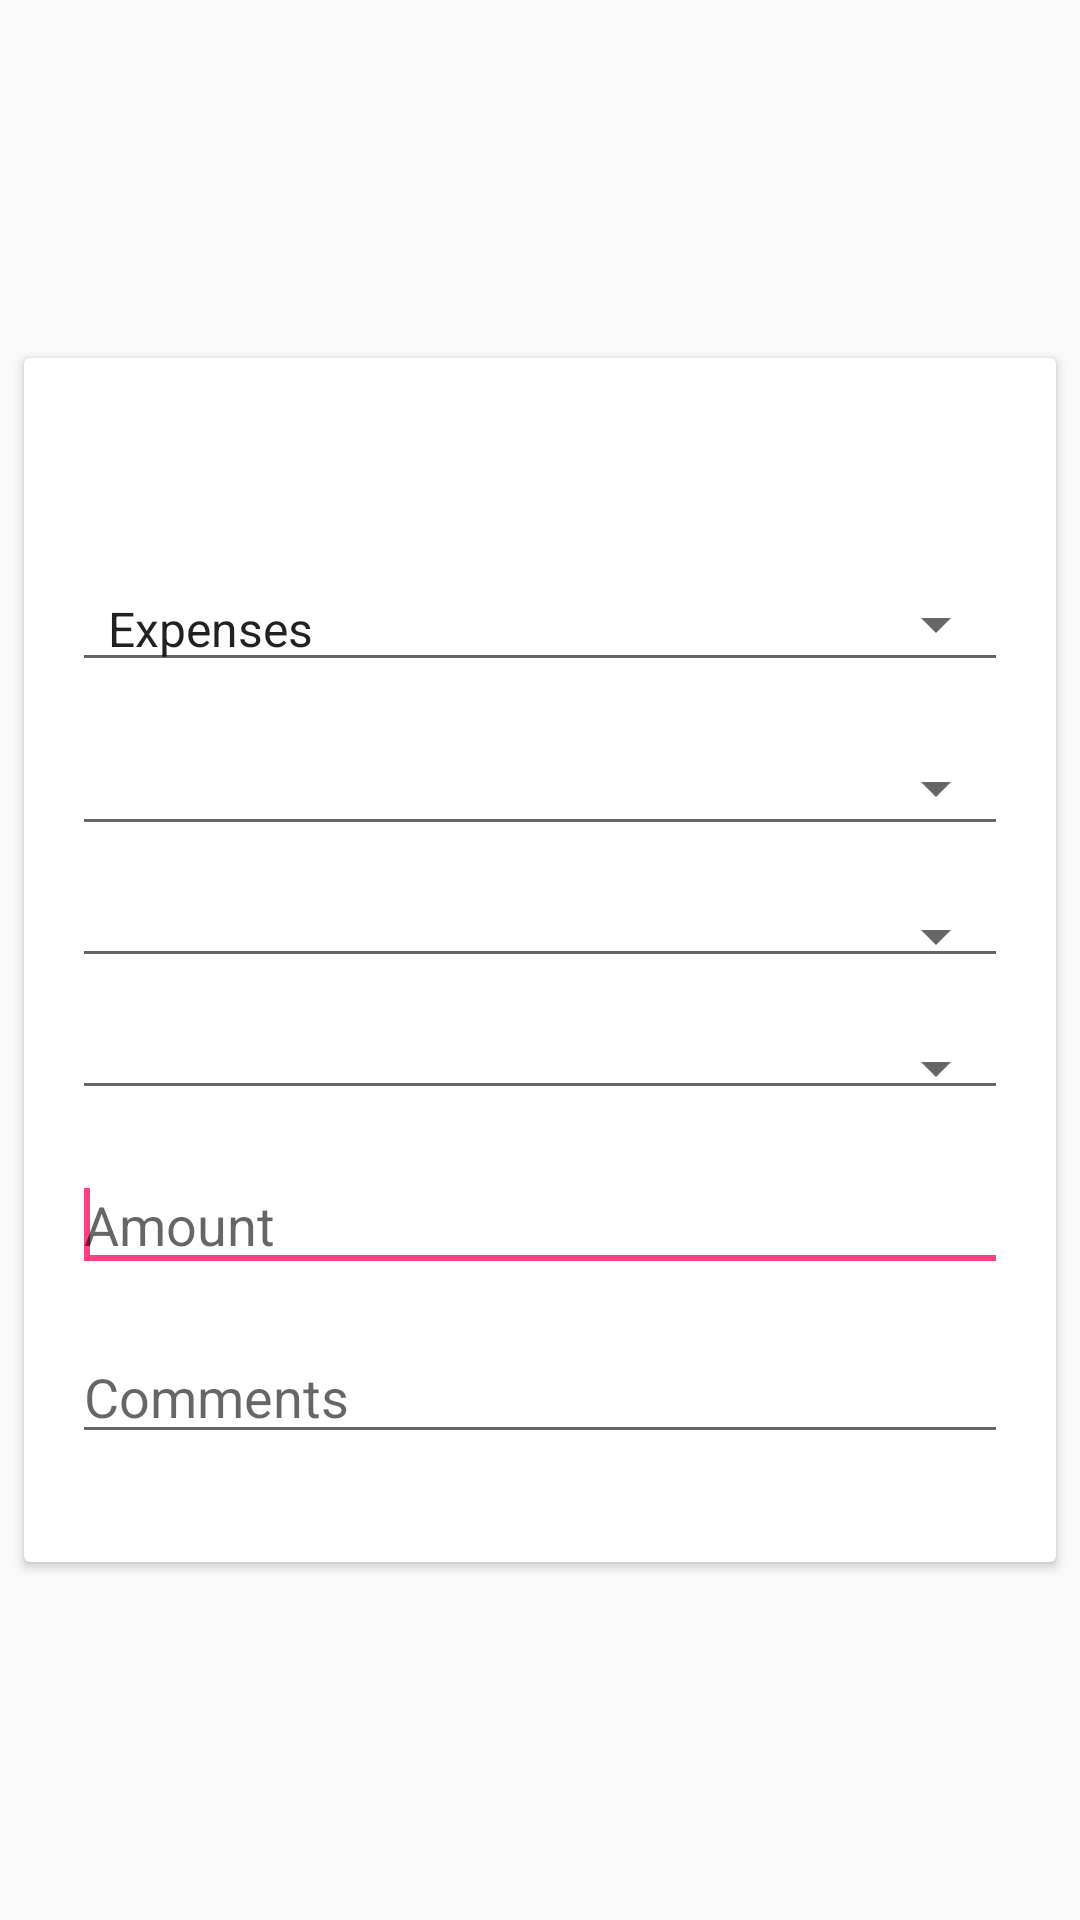

Android layout source for this screen:
<!-- AndroidManifest.xml: application theme AppTheme -->
<!-- res/layout/add_content.xml -->
<?xml version="1.0" encoding="utf-8"?>
<android.support.constraint.ConstraintLayout xmlns:android="http://schemas.android.com/apk/res/android"
    xmlns:app="http://schemas.android.com/apk/res-auto"
    android:layout_width="match_parent"
    android:layout_height="match_parent">


    <android.support.v7.widget.CardView
        android:layout_width="0dp"
        android:layout_height="wrap_content"
        android:layout_marginStart="8dp"
        android:layout_marginLeft="8dp"
        android:layout_marginTop="8dp"
        android:layout_marginEnd="8dp"
        android:layout_marginRight="8dp"
        android:layout_marginBottom="8dp"
        app:layout_constraintBottom_toBottomOf="parent"
        app:layout_constraintHorizontal_bias="0.0"
        app:layout_constraintLeft_toLeftOf="parent"
        app:layout_constraintRight_toRightOf="parent"
        app:layout_constraintTop_toTopOf="parent">

        <LinearLayout
            android:layout_width="match_parent"
            android:layout_height="match_parent"
            android:orientation="vertical">

            <TextView
                android:id="@+id/add_type"
                android:layout_width="match_parent"
                android:layout_height="wrap_content"
                android:layout_marginLeft="16dp"
                android:layout_marginTop="24dp"
                android:layout_marginRight="16dp"
                android:textAppearance="@style/TextAppearance.AppCompat.Large" />

            <LinearLayout
                android:layout_width="match_parent"
                android:layout_height="match_parent"
                android:orientation="vertical"
                android:paddingLeft="16dp"
                android:paddingTop="16dp"
                android:paddingRight="16dp"
                android:paddingBottom="36dp"
                android:weightSum="60">

                <Spinner
                    android:id="@+id/type_spiner"
                    style="@style/Base.Widget.AppCompat.Spinner.Underlined"
                    android:layout_width="match_parent"
                    android:layout_height="wrap_content"
                    android:layout_marginBottom="16dp"
                    android:layout_weight="10"
                    android:entries="@array/type" />

                <TextView
                    android:id="@+id/calendar_textview"
                    style="@style/Base.Widget.AppCompat.Spinner.Underlined"
                    android:layout_width="match_parent"
                    android:layout_height="wrap_content"
                    android:layout_marginBottom="16dp"
                    android:layout_weight="10"
                    android:paddingStart="12dp"
                    android:paddingLeft="12dp"
                    android:paddingEnd="0dp"
                    android:paddingRight="0dp"
                    android:textAppearance="@style/TextAppearance.AppCompat.Widget.TextView.SpinnerItem" />

                <Spinner
                    android:id="@+id/category_spiner"
                    style="@style/Base.Widget.AppCompat.Spinner.Underlined"
                    android:layout_width="match_parent"
                    android:layout_height="wrap_content"
                    android:layout_marginBottom="16dp"
                    android:layout_weight="10" />

                <Spinner
                    android:id="@+id/account_spiner"
                    style="@style/Base.Widget.AppCompat.Spinner.Underlined"
                    android:layout_width="match_parent"
                    android:layout_height="wrap_content"
                    android:layout_marginBottom="16dp"
                    android:layout_weight="10" />

                <EditText
                    android:id="@+id/sum_edittext_"
                    android:layout_width="match_parent"
                    android:layout_height="wrap_content"
                    android:layout_marginBottom="16dp"
                    android:layout_weight="10"
                    android:ems="10"
                    android:hint="@string/summ"
                    android:inputType="numberDecimal"
                    android:maxLength="11">

                    <requestFocus />
                </EditText>

                <EditText
                    android:id="@+id/descrip_edittext"
                    android:layout_width="match_parent"
                    android:layout_height="wrap_content"
                    android:layout_weight="10"
                    android:ems="10"
                    android:hint="@string/comment"
                    android:maxLength="40" />
            </LinearLayout>
        </LinearLayout>
    </android.support.v7.widget.CardView>

</android.support.constraint.ConstraintLayout>
<!-- resources referenced by this layout -->
<resources>
  <array name="type">
          <item>@string/type_cost</item>
          <item>@string/type_income</item>
      </array>
  <string name="comment">Comments</string>
  <string name="summ">Amount</string>
  <style name="AppTheme" parent="Theme.AppCompat.Light.DarkActionBar">
          
          <item name="colorPrimary">@color/colorPrimary</item>
          <item name="colorPrimaryDark">@color/colorPrimaryDark</item>
          <item name="colorAccent">@color/colorAccent</item>
          <item name="preferenceTheme">@style/PrefsTheme</item>
      </style>
  <string name="type_cost">Expenses</string>
  <string name="type_income">Incomes</string>
  <color name="colorPrimary">#3f51b5</color>
  <color name="colorPrimaryDark">#303F9F</color>
  <color name="colorAccent">#ff4081</color>
  <style name="PrefsTheme" parent="PreferenceThemeOverlay.v14.Material">
          <item name="android:divider">@null</item>
          <item name="android:dividerHeight">0dp</item>
          <item name="preferenceCategoryStyle">@style/myCategoryStyle</item>
      </style>
  <style name="myCategoryStyle" parent="Preference.Category.Material">
          <item name="android:layout">@layout/category_pref</item>
      </style>
</resources>
